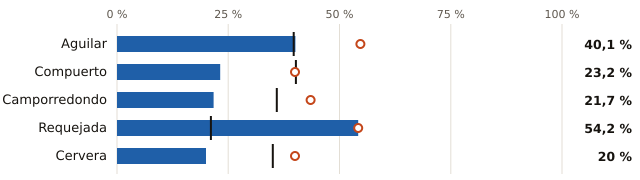

Source data for this figure (header and first rows):
embalse, pct, pct_hace_1_anio, pct_media_10_anios, vol_hm3, capacidad_hm3
Aguilar, 40.1, 54.7, 39.7, 99.0, 247.0
Compuerto, 23.2, 40.0, 40.2, 22.0, 95.0
Camporredondo, 21.7, 43.5, 35.9, 15.0, 69.0
Requejada, 54.2, 54.2, 21.1, 32.0, 59.0
Cervera, 20.0, 40.0, 35.0, 2.0, 10.0
